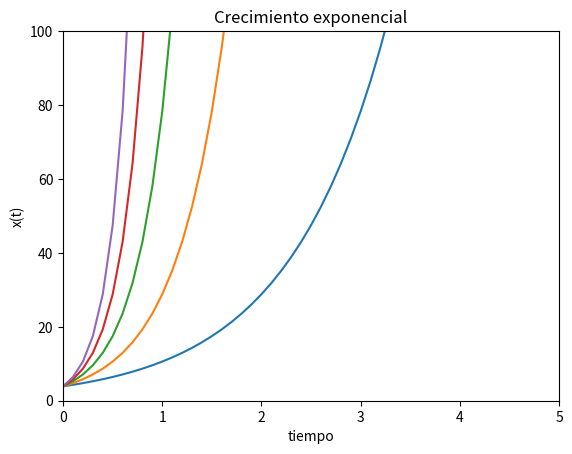

Here is the Python script that generated this plot:
import numpy as np
import matplotlib.pyplot as plt


Asimulacion=[1,2,3,4,5]
x0 = 3.9
tstart=0
tstop=5
increment=0.1

t = np.arange(tstart, tstop+1, increment)
x=np.zeros(tstop+1)

for k in Asimulacion:
    x = np.exp(k*t)*x0
    plt.plot(t,x)


plt.title('Crecimiento exponencial')
plt.xlabel('tiempo')
plt.ylabel('x(t)')

plt.axis([0,5,0,100])
plt.show()